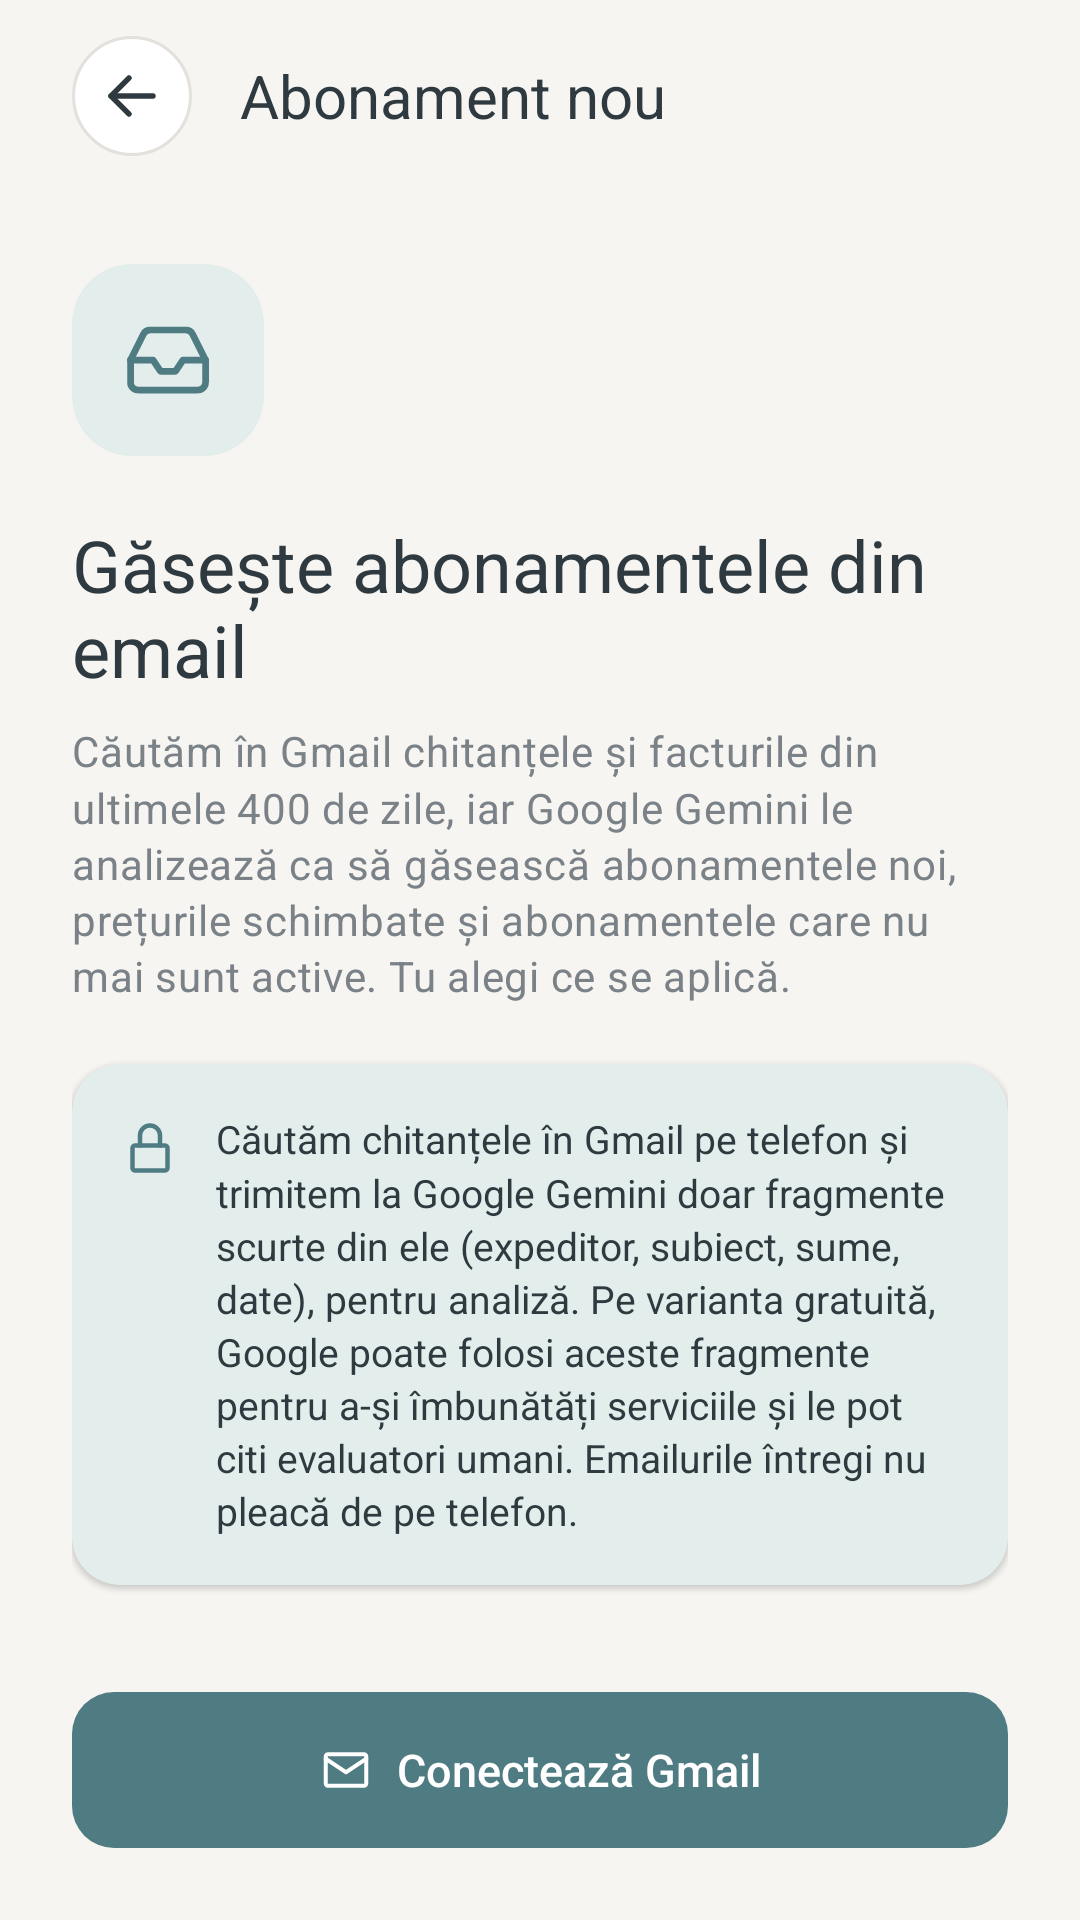

Android layout source for this screen:
<!-- AndroidManifest.xml: application theme Theme.ProiectCMo -->
<!-- res/layout/activity_gmail_import.xml -->
<?xml version="1.0" encoding="utf-8"?>
<LinearLayout xmlns:android="http://schemas.android.com/apk/res/android"
    xmlns:app="http://schemas.android.com/apk/res-auto"
    xmlns:tools="http://schemas.android.com/tools"
    android:id="@+id/main"
    android:layout_width="match_parent"
    android:layout_height="match_parent"
    android:background="@color/st_background"
    android:orientation="vertical"
    tools:context=".ui.gmail.GmailImportActivity">
    <include layout="@layout/view_screen_header" />

    <FrameLayout
        android:layout_width="match_parent"
        android:layout_height="match_parent">
        <ScrollView
            android:id="@+id/introPanel"
            android:layout_width="match_parent"
            android:layout_height="match_parent"
            android:fillViewport="true">
        <LinearLayout
            android:layout_width="match_parent"
            android:layout_height="wrap_content"
            android:orientation="vertical"
            android:paddingHorizontal="@dimen/screen_padding"
            android:paddingBottom="@dimen/screen_padding">
            <FrameLayout
                android:layout_width="64dp"
                android:layout_height="64dp"
                android:layout_marginTop="24dp"
                android:background="@drawable/bg_logo">
                <ImageView
                    android:layout_width="30dp"
                    android:layout_height="30dp"
                    android:layout_gravity="center"
                    android:contentDescription="@null"
                    android:src="@drawable/ic_inbox"
                    app:tint="@color/st_primary" />
            </FrameLayout>
            <TextView
                android:layout_width="wrap_content"
                android:layout_height="wrap_content"
                android:layout_marginTop="20dp"
                android:text="@string/gmail_intro_title"
                android:textAppearance="@style/TextAppearance.SubTracker.Title" />

            <TextView
                android:layout_width="wrap_content"
                android:layout_height="wrap_content"
                android:layout_marginTop="8dp"
                android:lineSpacingMultiplier="1.15"
                android:text="@string/gmail_intro_text"
                android:textAppearance="@style/TextAppearance.SubTracker.Body" />

            <com.google.android.material.card.MaterialCardView
                android:layout_width="match_parent"
                android:layout_height="wrap_content"
                android:layout_marginTop="20dp"
                app:cardBackgroundColor="@color/st_primary_container"
                app:strokeWidth="0dp">
                <LinearLayout
                    android:layout_width="match_parent"
                    android:layout_height="wrap_content"
                    android:orientation="horizontal"
                    android:padding="16dp">
                    <ImageView
                        android:layout_width="20dp"
                        android:layout_height="20dp"
                        android:layout_marginTop="2dp"
                        android:contentDescription="@null"
                        android:src="@drawable/ic_lock"
                        app:tint="@color/st_primary" />

                    <TextView
                        android:layout_width="0dp"
                        android:layout_height="wrap_content"
                        android:layout_marginStart="12dp"
                        android:layout_weight="1"
                        android:lineSpacingMultiplier="1.15"
                        android:text="@string/import_privacy"
                        android:textColor="@color/st_text_primary"
                        android:textSize="13sp" />
                </LinearLayout>
            </com.google.android.material.card.MaterialCardView>
            <Space
                android:layout_width="0dp"
                android:layout_height="0dp"
                android:layout_weight="1" />

            <com.google.android.material.button.MaterialButton
                android:id="@+id/connectButton"
                style="@style/Widget.SubTracker.Button"
                android:layout_width="match_parent"
                android:layout_height="@dimen/button_height"
                android:text="@string/gmail_connect"
                app:icon="@drawable/ic_mail"
                app:iconGravity="textStart" />
        </LinearLayout>
        </ScrollView>
        <LinearLayout
            android:id="@+id/loadingPanel"
            android:layout_width="match_parent"
            android:layout_height="match_parent"
            android:gravity="center"
            android:orientation="vertical"
            android:visibility="gone">
            <ProgressBar
                android:layout_width="36dp"
                android:layout_height="36dp"
                android:indeterminateTint="@color/st_primary" />

            <TextView
                android:id="@+id/progressText"
                android:layout_width="wrap_content"
                android:layout_height="wrap_content"
                android:layout_marginTop="16dp"
                android:text="@string/import_progress_reading"
                android:textAppearance="@style/TextAppearance.SubTracker.Body" />
        </LinearLayout>
        <LinearLayout
            android:id="@+id/resultsPanel"
            android:layout_width="match_parent"
            android:layout_height="match_parent"
            android:orientation="vertical"
            android:visibility="gone">
            <TextView
                android:layout_width="wrap_content"
                android:layout_height="wrap_content"
                android:layout_marginHorizontal="@dimen/screen_padding"
                android:text="@string/review_title"
                android:textAppearance="@style/TextAppearance.SubTracker.Section" />

            <TextView
                android:layout_width="wrap_content"
                android:layout_height="wrap_content"
                android:layout_marginHorizontal="@dimen/screen_padding"
                android:layout_marginTop="4dp"
                android:text="@string/review_subtitle"
                android:textAppearance="@style/TextAppearance.SubTracker.Body" />

            <androidx.recyclerview.widget.RecyclerView
                android:id="@+id/reviewList"
                android:layout_width="match_parent"
                android:layout_height="0dp"
                android:layout_weight="1"
                android:clipToPadding="false"
                android:paddingHorizontal="@dimen/screen_padding"
                android:paddingVertical="8dp"
                tools:listitem="@layout/item_review" />

            <com.google.android.material.button.MaterialButton
                android:id="@+id/applyButton"
                style="@style/Widget.SubTracker.Button"
                android:layout_width="match_parent"
                android:layout_height="@dimen/button_height"
                android:layout_marginHorizontal="@dimen/screen_padding"
                tools:text="Aplică selecția (5)" />

            <com.google.android.material.button.MaterialButton
                android:id="@+id/ignoreButton"
                style="@style/Widget.SubTracker.Button.Text"
                android:layout_width="match_parent"
                android:layout_height="@dimen/button_height"
                android:layout_marginHorizontal="@dimen/screen_padding"
                android:layout_marginBottom="@dimen/screen_padding"
                android:text="@string/review_ignore" />
        </LinearLayout>
        <LinearLayout
            android:id="@+id/messagePanel"
            android:layout_width="match_parent"
            android:layout_height="match_parent"
            android:gravity="center"
            android:orientation="vertical"
            android:paddingHorizontal="40dp"
            android:visibility="gone">
            <FrameLayout
                android:layout_width="64dp"
                android:layout_height="64dp"
                android:background="@drawable/bg_logo">
                <ImageView
                    android:layout_width="30dp"
                    android:layout_height="30dp"
                    android:layout_gravity="center"
                    android:contentDescription="@null"
                    android:src="@drawable/ic_inbox"
                    app:tint="@color/st_primary" />
            </FrameLayout>
            <TextView
                android:id="@+id/messageText"
                android:layout_width="wrap_content"
                android:layout_height="wrap_content"
                android:layout_marginTop="16dp"
                android:gravity="center"
                android:textAppearance="@style/TextAppearance.SubTracker.Body"
                tools:text="@string/import_nothing_new" />

            <com.google.android.material.button.MaterialButton
                android:id="@+id/retryButton"
                style="@style/Widget.SubTracker.Button.Outlined"
                android:layout_width="wrap_content"
                android:layout_height="@dimen/button_height"
                android:layout_marginTop="20dp"
                android:text="@string/gmail_try_again" />
        </LinearLayout>
    </FrameLayout>
</LinearLayout>
<!-- res/layout/view_screen_header.xml (included above) -->
<?xml version="1.0" encoding="utf-8"?>
<LinearLayout xmlns:android="http://schemas.android.com/apk/res/android"
    xmlns:tools="http://schemas.android.com/tools"
    android:layout_width="match_parent"
    android:layout_height="wrap_content"
    android:gravity="center_vertical"
    android:orientation="horizontal"
    android:paddingHorizontal="@dimen/screen_padding"
    android:paddingVertical="12dp">
    <ImageButton
        android:id="@+id/backButton"
        style="@style/Widget.SubTracker.IconButton"
        android:contentDescription="@string/action_back"
        android:src="@drawable/ic_arrow_back" />

    <TextView
        android:id="@+id/screenTitle"
        android:layout_width="0dp"
        android:layout_height="wrap_content"
        android:layout_marginStart="16dp"
        android:layout_weight="1"
        android:textAppearance="@style/TextAppearance.SubTracker.Title"
        android:textSize="20sp"
        tools:text="Abonament nou" />
</LinearLayout>
<!-- res/layout/item_review.xml (included above) -->
<?xml version="1.0" encoding="utf-8"?>
<com.google.android.material.card.MaterialCardView xmlns:android="http://schemas.android.com/apk/res/android"
    xmlns:tools="http://schemas.android.com/tools"
    android:layout_width="match_parent"
    android:layout_height="wrap_content"
    android:layout_marginVertical="5dp"
    android:clickable="true"
    android:focusable="true">
    <LinearLayout
        android:layout_width="match_parent"
        android:layout_height="wrap_content"
        android:gravity="center_vertical"
        android:orientation="horizontal"
        android:paddingVertical="12dp"
        android:paddingStart="6dp"
        android:paddingEnd="14dp">
        <com.google.android.material.checkbox.MaterialCheckBox
            android:id="@+id/selectedCheck"
            android:layout_width="wrap_content"
            android:layout_height="wrap_content"
            android:clickable="false"
            android:focusable="false"
            android:minWidth="0dp"
            android:minHeight="0dp" />

        <TextView
            android:id="@+id/avatarText"
            android:layout_width="@dimen/avatar_size"
            android:layout_height="@dimen/avatar_size"
            android:layout_marginStart="8dp"
            android:background="@drawable/bg_rounded_square"
            android:fontFamily="sans-serif-medium"
            android:gravity="center"
            android:textColor="@color/white"
            android:textSize="18sp"
            tools:backgroundTint="@color/cat_streaming"
            tools:text="N" />

        <LinearLayout
            android:layout_width="0dp"
            android:layout_height="wrap_content"
            android:layout_marginStart="12dp"
            android:layout_weight="1"
            android:orientation="vertical">
            <TextView
                android:id="@+id/nameText"
                android:layout_width="wrap_content"
                android:layout_height="wrap_content"
                android:ellipsize="end"
                android:fontFamily="sans-serif-medium"
                android:maxLines="1"
                android:textColor="@color/st_text_primary"
                android:textSize="16sp"
                tools:text="Apple · Calm" />

            <TextView
                android:id="@+id/detailText"
                android:layout_width="wrap_content"
                android:layout_height="wrap_content"
                android:layout_marginTop="2dp"
                android:textColor="@color/st_text_primary"
                android:textSize="14sp"
                tools:text="49,99 lei / lună · următoarea plată 3 dec." />

            <TextView
                android:id="@+id/reasonText"
                android:layout_width="wrap_content"
                android:layout_height="wrap_content"
                android:layout_marginTop="2dp"
                android:textColor="@color/st_text_secondary"
                android:textSize="13sp"
                tools:text="„preț nou în chitanța din 11 nov.”" />
        </LinearLayout>
        <com.google.android.material.button.MaterialButton
            android:id="@+id/cancelButton"
            style="@style/Widget.SubTracker.Button.Outlined"
            android:layout_width="wrap_content"
            android:layout_height="wrap_content"
            android:layout_marginStart="8dp"
            android:text="@string/action_cancel"
            android:visibility="gone" />
    </LinearLayout>
</com.google.android.material.card.MaterialCardView>
<!-- resources referenced by this layout -->
<resources>
  <color name="cat_streaming">#D99A9A</color>
  <color name="st_background">#F7F5F2</color>
  <color name="st_primary">#4F7C82</color>
  <color name="st_primary_container">#E3EEEC</color>
  <color name="st_text_primary">#2E3A3F</color>
  <color name="st_text_secondary">#7A8288</color>
  <color name="white">#FFFFFFFF</color>
  <dimen name="avatar_size">44dp</dimen>
  <dimen name="button_height">52dp</dimen>
  <dimen name="screen_padding">24dp</dimen>
  <string name="action_back">Înapoi</string>
  <string name="action_cancel">Anulează</string>
  <string name="gmail_connect">Conectează Gmail</string>
  <string name="gmail_intro_text">Căutăm în Gmail chitanțele și facturile din ultimele 400 de zile, iar Google Gemini le analizează ca să găsească abonamentele noi, prețurile schimbate și abonamentele care nu mai sunt active. Tu alegi ce se aplică.</string>
  <string name="gmail_intro_title">Găsește abonamentele din email</string>
  <string name="gmail_try_again">Încearcă din nou</string>
  <string name="import_nothing_new">Nu am găsit nimic nou în emailuri. Lista ta este la zi.</string>
  <string name="import_privacy">Căutăm chitanțele în Gmail pe telefon și trimitem la Google Gemini doar fragmente scurte din ele (expeditor, subiect, sume, date), pentru analiză. Pe varianta gratuită, Google poate folosi aceste fragmente pentru a-și îmbunătăți serviciile și le pot citi evaluatori umani. Emailurile întregi nu pleacă de pe telefon.</string>
  <string name="import_progress_reading">Citesc emailurile…</string>
  <string name="review_ignore">Ignoră</string>
  <string name="review_subtitle">Bifează ce vrei să aplici. Nimic nu se șterge: abonamentele inactive sunt doar marcate ca anulate.</string>
  <string name="review_title">Rezultatul importului</string>
  <style name="TextAppearance.SubTracker.Body" parent="TextAppearance.Material3.BodyMedium">
          <item name="android:textColor">@color/st_text_secondary</item>
          <item name="android:textSize">14sp</item>
      </style>
  <style name="Theme.ProiectCMo" parent="Base.Theme.ProiectCMo" />
  <style name="ShapeAppearance.SubTracker.Button" parent="">
          <item name="cornerFamily">rounded</item>
          <item name="cornerSize">@dimen/button_corner</item>
      </style>
  <color name="st_border">#E4E1DC</color>
  <color name="st_surface">#FFFFFF</color>
  <dimen name="button_corner">14dp</dimen>
  <color name="st_on_primary">#FFFFFF</color>
  <color name="st_on_primary_container">#2F5559</color>
  <color name="st_secondary">#A8C5BE</color>
  <color name="st_on_secondary">#1F3330</color>
  <color name="st_accent">#E8A87C</color>
  <color name="st_accent_container">#FBEDE3</color>
  <color name="st_on_accent_container">#9A5B30</color>
  <color name="st_error">#C96A6A</color>
  <style name="Widget.SubTracker.Toolbar" parent="Widget.Material3.Toolbar">
          <item name="titleTextColor">@color/st_text_primary</item>
          <item name="android:background">@android:color/transparent</item>
      </style>
  <style name="ThemeOverlay.SubTracker.DatePicker" parent="ThemeOverlay.Material3.MaterialCalendar">
          <item name="colorSurface">@color/st_surface</item>
      </style>
  <style name="ShapeAppearance.SubTracker.Field" parent="">
          <item name="cornerFamily">rounded</item>
          <item name="cornerSize">@dimen/field_corner</item>
      </style>
  <style name="ThemeOverlay.SubTracker.TextField" parent="">
          <item name="editTextStyle">@style/Widget.SubTracker.EditText</item>
      </style>
  <style name="ShapeAppearance.SubTracker.Card" parent="">
          <item name="cornerFamily">rounded</item>
          <item name="cornerSize">@dimen/card_corner</item>
      </style>
  <dimen name="card_elevation">1dp</dimen>
  <dimen name="field_corner">12dp</dimen>
  <dimen name="card_corner">16dp</dimen>
  <dimen name="field_height">52dp</dimen>
</resources>
